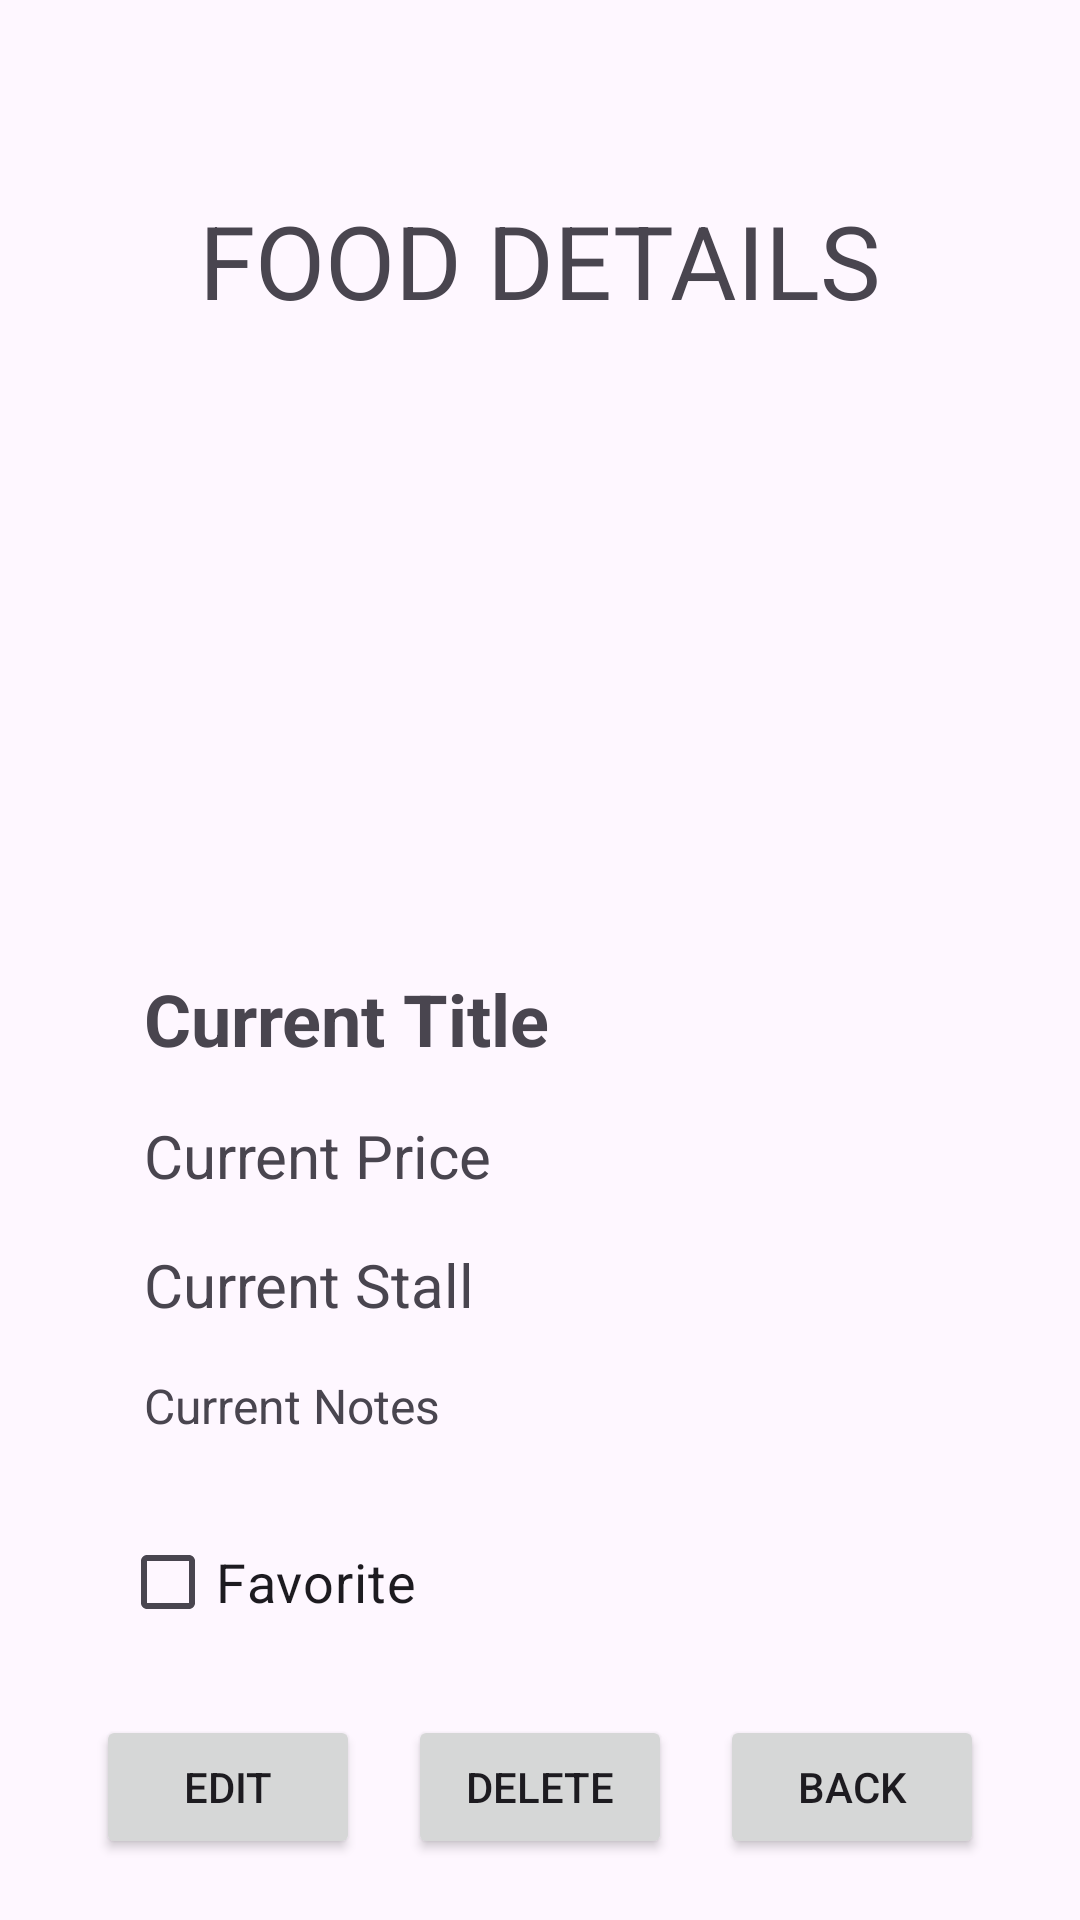

Reconstruct the res/layout file that produces this screen, plus the resources it refers to.
<!-- AndroidManifest.xml: application theme Theme.AteneoFoodReview -->
<!-- res/layout/activity_food_view_page.xml -->
<?xml version="1.0" encoding="utf-8"?>
<androidx.constraintlayout.widget.ConstraintLayout xmlns:android="http://schemas.android.com/apk/res/android"
    xmlns:app="http://schemas.android.com/apk/res-auto"
    xmlns:tools="http://schemas.android.com/tools"
    android:id="@+id/main"
    android:layout_width="match_parent"
    android:layout_height="match_parent"
    tools:context=".FoodViewPage">

    <TextView
        android:id="@+id/foodViewLabel"
        android:layout_width="wrap_content"
        android:layout_height="wrap_content"
        android:layout_marginTop="64dp"
        android:text="FOOD DETAILS"
        android:textSize="34sp"
        app:layout_constraintEnd_toEndOf="parent"
        app:layout_constraintStart_toStartOf="parent"
        app:layout_constraintTop_toTopOf="parent" />

    <ImageView
        android:id="@+id/foodViewImage"
        android:layout_width="150dp"
        android:layout_height="150dp"
        android:layout_marginTop="32dp"
        app:layout_constraintEnd_toEndOf="parent"
        app:layout_constraintStart_toStartOf="parent"
        app:layout_constraintTop_toBottomOf="@+id/foodViewLabel"
        tools:srcCompat="@tools:sample/avatars" />

    <TextView
        android:id="@+id/foodViewTitleLabel"
        android:layout_width="0dp"
        android:layout_height="wrap_content"
        android:layout_marginStart="48dp"
        android:layout_marginTop="32dp"
        android:layout_marginEnd="48dp"
        android:text="Current Title"
        android:textSize="24sp"
        android:textStyle="bold"
        app:layout_constraintEnd_toEndOf="parent"
        app:layout_constraintStart_toStartOf="parent"
        app:layout_constraintTop_toBottomOf="@+id/foodViewImage" />

    <TextView
        android:id="@+id/foodViewPriceLabel"
        android:layout_width="0dp"
        android:layout_height="wrap_content"
        android:layout_marginStart="48dp"
        android:layout_marginTop="16dp"
        android:layout_marginEnd="48dp"
        android:text="Current Price"
        android:textSize="20sp"
        app:layout_constraintEnd_toEndOf="parent"
        app:layout_constraintStart_toStartOf="parent"
        app:layout_constraintTop_toBottomOf="@+id/foodViewTitleLabel" />

    <TextView
        android:id="@+id/foodViewStallLabel"
        android:layout_width="0dp"
        android:layout_height="wrap_content"
        android:layout_marginStart="48dp"
        android:layout_marginTop="16dp"
        android:layout_marginEnd="48dp"
        android:text="Current Stall"
        android:textSize="20sp"
        app:layout_constraintEnd_toEndOf="parent"
        app:layout_constraintStart_toStartOf="parent"
        app:layout_constraintTop_toBottomOf="@+id/foodViewPriceLabel" />

    <TextView
        android:id="@+id/foodViewNotesLabel"
        android:layout_width="0dp"
        android:layout_height="wrap_content"
        android:layout_marginStart="48dp"
        android:layout_marginTop="16dp"
        android:layout_marginEnd="48dp"
        android:maxHeight="120dp"
        android:scrollbars="vertical"
        android:text="Current Notes"
        android:textSize="16sp"
        app:layout_constraintEnd_toEndOf="parent"
        app:layout_constraintStart_toStartOf="parent"
        app:layout_constraintTop_toBottomOf="@+id/foodViewStallLabel" />

    <CheckBox
        android:id="@+id/foodViewFavsCheckbox"
        android:layout_width="wrap_content"
        android:layout_height="wrap_content"
        android:layout_marginStart="40dp"
        android:layout_marginTop="24dp"
        android:text="Favorite"
        android:textSize="18sp"
        app:layout_constraintStart_toStartOf="parent"
        app:layout_constraintTop_toBottomOf="@+id/foodViewNotesLabel"
        tools:checked="true" />

    <Button
        android:id="@+id/foodViewEditButton"
        android:layout_width="0dp"
        android:layout_height="wrap_content"
        android:layout_marginStart="32dp"
        android:layout_marginTop="32dp"
        android:layout_marginEnd="8dp"
        android:layout_marginBottom="32dp"
        android:text="Edit"
        app:layout_constraintBottom_toBottomOf="parent"
        app:layout_constraintEnd_toStartOf="@+id/foodViewDeleteButton"
        app:layout_constraintHorizontal_chainStyle="spread"
        app:layout_constraintHorizontal_weight="1"
        app:layout_constraintStart_toStartOf="parent"
        app:layout_constraintTop_toBottomOf="@+id/foodViewFavsCheckbox" />

    <Button
        android:id="@+id/foodViewDeleteButton"
        android:layout_width="0dp"
        android:layout_height="wrap_content"
        android:layout_marginStart="8dp"
        android:layout_marginEnd="8dp"
        android:text="Delete"
        app:layout_constraintBottom_toBottomOf="@+id/foodViewEditButton"
        app:layout_constraintEnd_toStartOf="@+id/foodViewBackButton"
        app:layout_constraintHorizontal_weight="1"
        app:layout_constraintStart_toEndOf="@+id/foodViewEditButton"
        app:layout_constraintTop_toTopOf="@+id/foodViewEditButton" />

    <Button
        android:id="@+id/foodViewBackButton"
        android:layout_width="0dp"
        android:layout_height="wrap_content"
        android:layout_marginStart="8dp"
        android:layout_marginEnd="32dp"
        android:text="Back"
        app:layout_constraintBottom_toBottomOf="@+id/foodViewEditButton"
        app:layout_constraintEnd_toEndOf="parent"
        app:layout_constraintHorizontal_weight="1"
        app:layout_constraintStart_toEndOf="@+id/foodViewDeleteButton"
        app:layout_constraintTop_toTopOf="@+id/foodViewEditButton" />

</androidx.constraintlayout.widget.ConstraintLayout>
<!-- resources referenced by this layout -->
<resources>
  <style name="Theme.AteneoFoodReview" parent="Base.Theme.AteneoFoodReview" />
  <style name="Base.Theme.AteneoFoodReview" parent="Theme.Material3.DayNight.NoActionBar">
          
          
      </style>
</resources>
